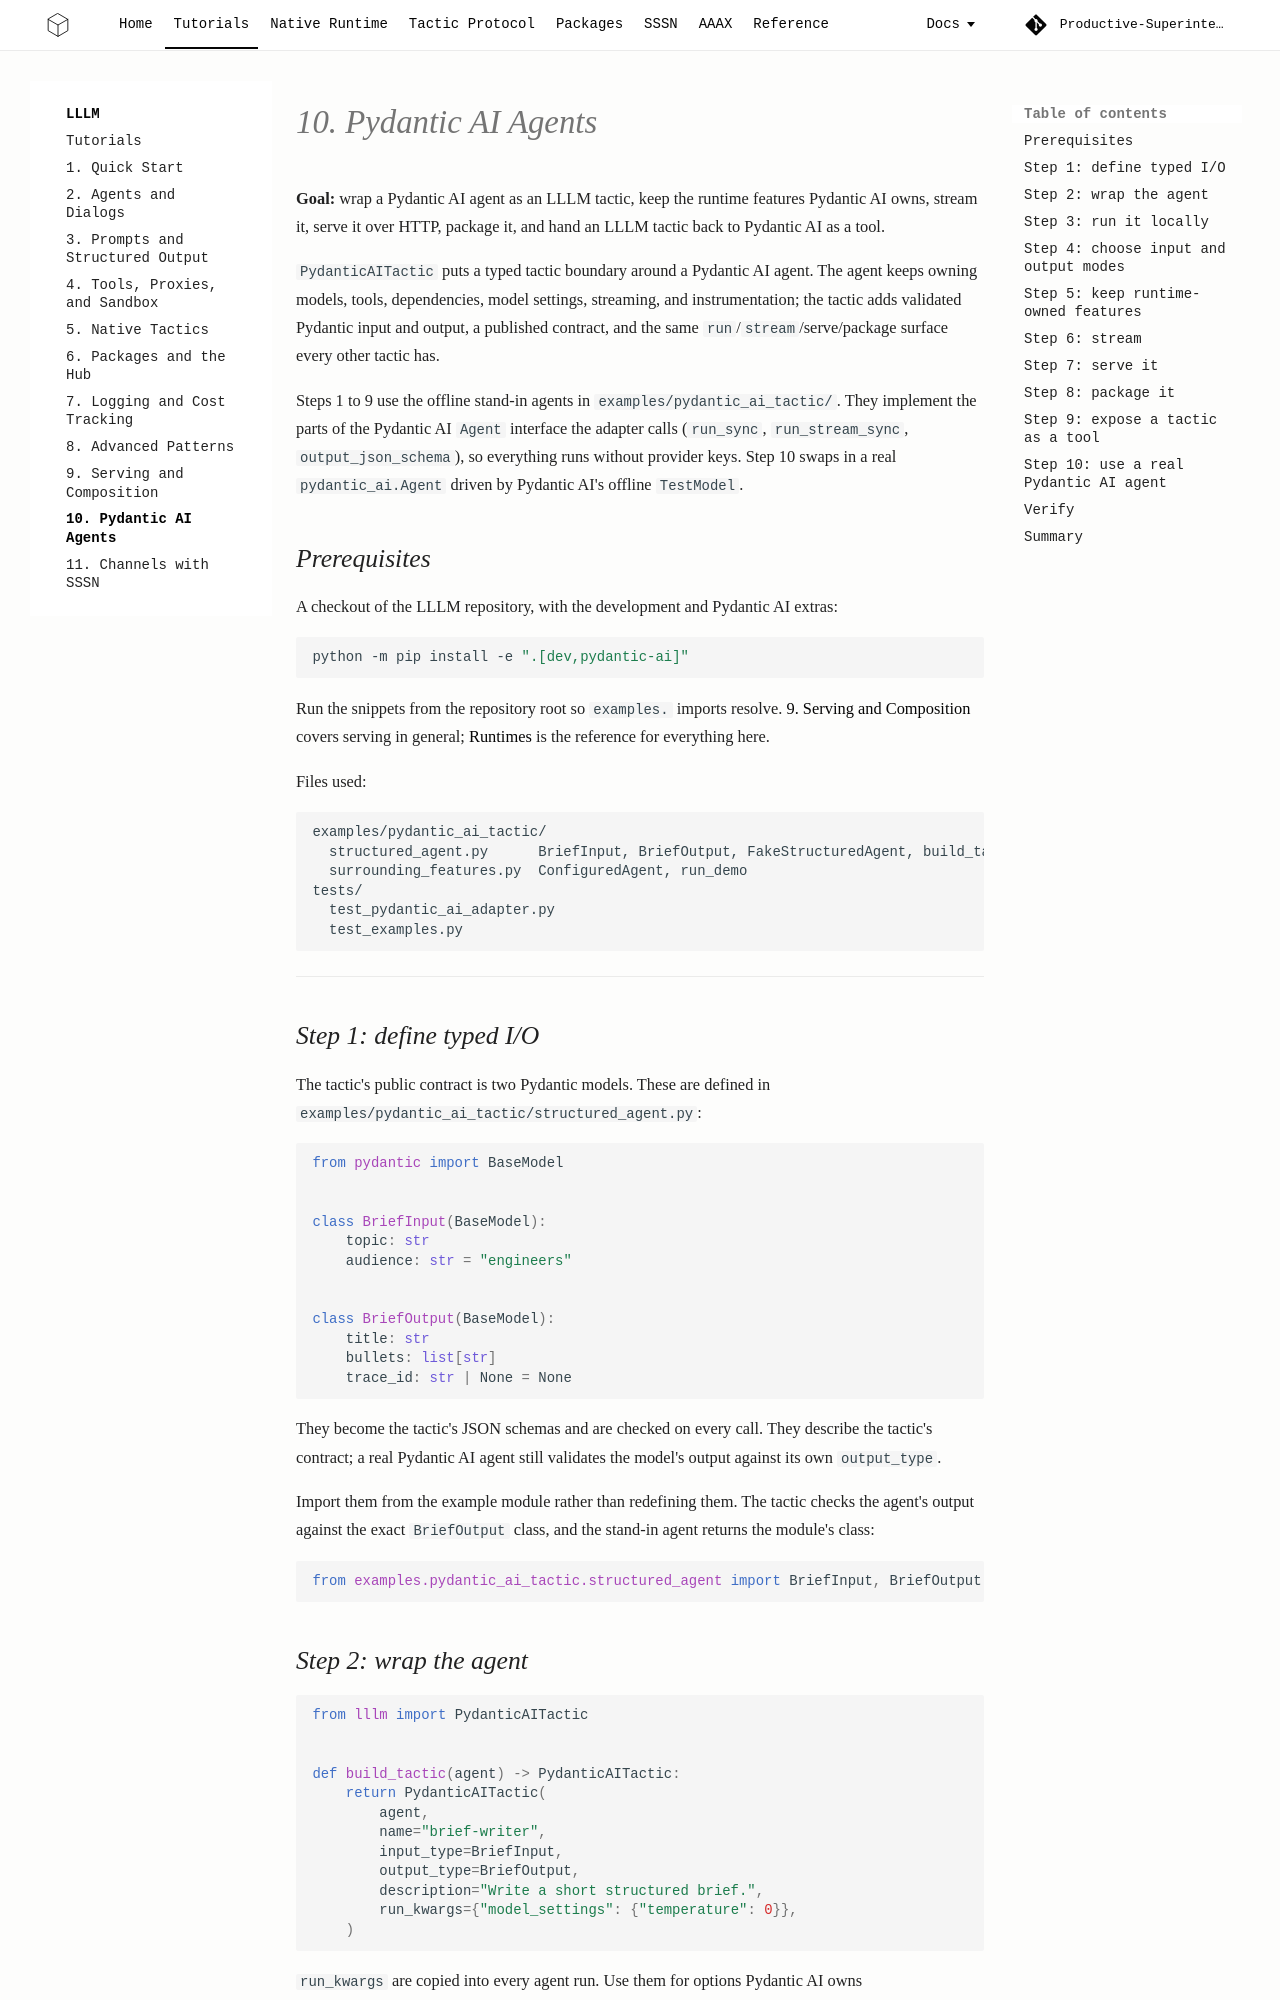

repository: Productive-Superintelligence/lllm · page: tutorials/10-pydantic-ai/index.html · generator: mkdocs

# 10. Pydantic AI Agents

**Goal:** wrap a Pydantic AI agent as an LLLM tactic, keep the runtime
features Pydantic AI owns, stream it, serve it over HTTP, package it, and hand
an LLLM tactic back to Pydantic AI as a tool.

`PydanticAITactic` puts a typed tactic boundary around a Pydantic AI agent. The
agent keeps owning models, tools, dependencies, model settings, streaming, and
instrumentation; the tactic adds validated Pydantic input and output, a
published contract, and the same `run`/`stream`/serve/package surface every
other tactic has.

Steps 1 to 9 use the offline stand-in agents in `examples/pydantic_ai_tactic/`.
They implement the parts of the Pydantic AI `Agent` interface the adapter calls
(`run_sync`, `run_stream_sync`, `output_json_schema`), so everything runs
without provider keys. Step 10 swaps in a real `pydantic_ai.Agent` driven by
Pydantic AI's offline `TestModel`.

## Prerequisites

A checkout of the LLLM repository, with the development and Pydantic AI extras:

```bash
python -m pip install -e ".[dev,pydantic-ai]"
```

Run the snippets from the repository root so `examples.` imports resolve.
[9. Serving and Composition](09-serving.md) covers serving in general;
[Runtimes](../protocol/runtimes.md#pydantic-ai) is the reference for
everything here.

Files used:

```text
examples/pydantic_ai_tactic/
  structured_agent.py      BriefInput, BriefOutput, FakeStructuredAgent, build_tactic
  surrounding_features.py  ConfiguredAgent, run_demo
tests/
  test_pydantic_ai_adapter.py
  test_examples.py
```

---

## Step 1: define typed I/O

The tactic's public contract is two Pydantic models. These are defined in
`examples/pydantic_ai_tactic/structured_agent.py`:

```python
from pydantic import BaseModel


class BriefInput(BaseModel):
    topic: str
    audience: str = "engineers"


class BriefOutput(BaseModel):
    title: str
    bullets: list[str]
    trace_id: str | None = None
```

They become the tactic's JSON schemas and are checked on every call. They
describe the tactic's contract; a real Pydantic AI agent still validates the
model's output against its own `output_type`.

Import them from the example module rather than redefining them. The tactic
checks the agent's output against the exact `BriefOutput` class, and the
stand-in agent returns the module's class:

```python
from examples.pydantic_ai_tactic.structured_agent import BriefInput, BriefOutput
```
